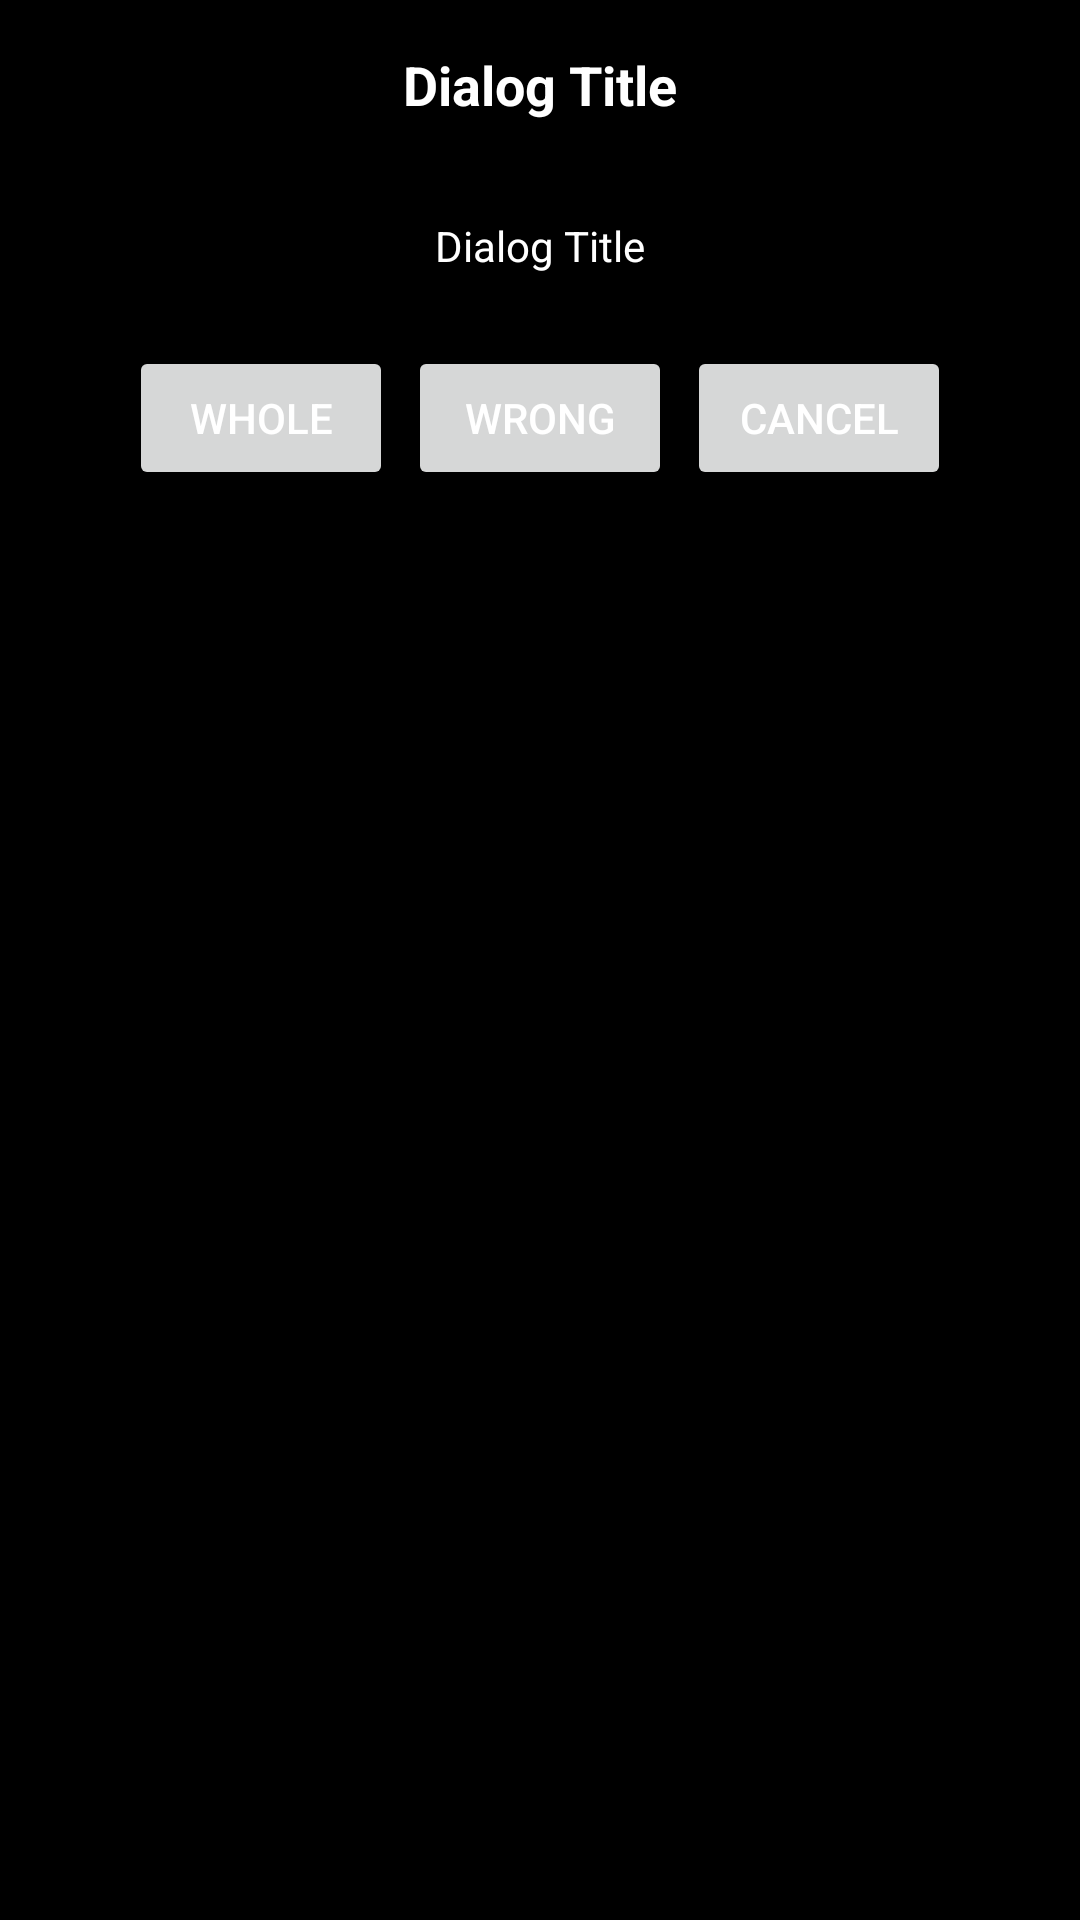

Android layout source for this screen:
<!-- AndroidManifest.xml: application theme Theme.InventoryApp -->
<!-- res/layout/dialog_confirmation.xml -->
<?xml version="1.0" encoding="utf-8"?>
<LinearLayout xmlns:android="http://schemas.android.com/apk/res/android"
    android:layout_width="match_parent"
    android:layout_height="wrap_content"
    android:orientation="vertical">

    <TextView
        android:id="@+id/dialog_title"
        android:layout_width="match_parent"
        android:layout_height="wrap_content"
        android:text="Dialog Title"
        android:gravity="center"
        android:textSize="18sp"
        android:textStyle="bold"
        android:padding="16dp"
        android:textColor="@android:color/white" />

    <TextView
        android:id="@+id/question"
        android:layout_width="match_parent"
        android:layout_height="wrap_content"
        android:text="Dialog Title"
        android:gravity="center"
        android:padding="16dp"
        android:textColor="@android:color/white" />

    
    <LinearLayout
        android:layout_width="match_parent"
        android:layout_height="wrap_content"
        android:orientation="horizontal"
        android:gravity="center"
        android:padding="8dp">

        <Button
            android:id="@+id/whole_btn"
            android:layout_width="wrap_content"
            android:layout_height="wrap_content"
            android:text="Whole"
            android:ellipsize="end"
            android:textColor="@color/white"
            android:layout_marginRight="5dp"/>

        <Button
            android:id="@+id/wrong_btn"
            android:layout_width="wrap_content"
            android:layout_height="wrap_content"
            android:ellipsize="end"
            android:text="Wrong"
            android:textColor="@color/white"
            android:layout_marginRight="5dp"/>

        <Button
            android:id="@+id/cancel_btn"
            android:layout_width="wrap_content"
            android:layout_height="wrap_content"
            android:ellipsize="end"
            android:text="Cancel"
            android:textColor="@color/white" />

    </LinearLayout>
</LinearLayout>
<!-- resources referenced by this layout -->
<resources>
  <style name="Theme.InventoryApp" parent="Theme.MaterialComponents.DayNight.DarkActionBar">
      
      <item name="buttonStyle">@style/BlackButtonStyle</item>
      <item name="colorPrimary">@color/black</item>
      <item name="colorPrimaryVariant">@color/purple_700</item>
      <item name="colorOnPrimary">@color/white</item>
      <item name="android:colorBackground">@color/black</item>
      
      <item name="colorSecondary">@color/teal_200</item>
      <item name="colorSecondaryVariant">@color/teal_200</item>
      <item name="colorOnSecondary">@color/purple_500</item>
      
      <item name="android:statusBarColor" tools:targetApi="l">?attr/colorPrimaryVariant</item>
      
      <item name="textInputStyle">@style/Widget.Inventory.TextInputLayout.OutlinedBox</item>
      <item name="windowNoTitle">true</item>
      <item name="windowActionBar">false</item>
  </style>
  <style name="BlackButtonStyle" parent="Widget.AppCompat.Button">
          <item name="android:textColor">@android:color/black</item>
      </style>
  <style name="Widget.Inventory.TextInputLayout.OutlinedBox" parent="Widget.MaterialComponents.TextInputLayout.OutlinedBox">
          <item name="boxStrokeErrorColor">@color/red_700</item>
          <item name="errorIconTint">@color/red_700</item>
          <item name="errorTextColor">@color/red_700</item>
          <item name="errorIconDrawable">@android:drawable/stat_notify_error</item>
          <item name="helperTextTextAppearance">@style/TextAppearance.MaterialComponents.Subtitle1
          </item>
      </style>
  <!-- not gathered from this repository: default colours our renderer supplied (Android Studio template values) -->
  <color name="purple_500">#FF6200EE</color>
  <color name="purple_700">#FF3700B3</color>
  <color name="teal_200">#FF03DAC5</color>
  <color name="black">#FF000000</color>
  <color name="white">#FFFFFFFF</color>
</resources>
